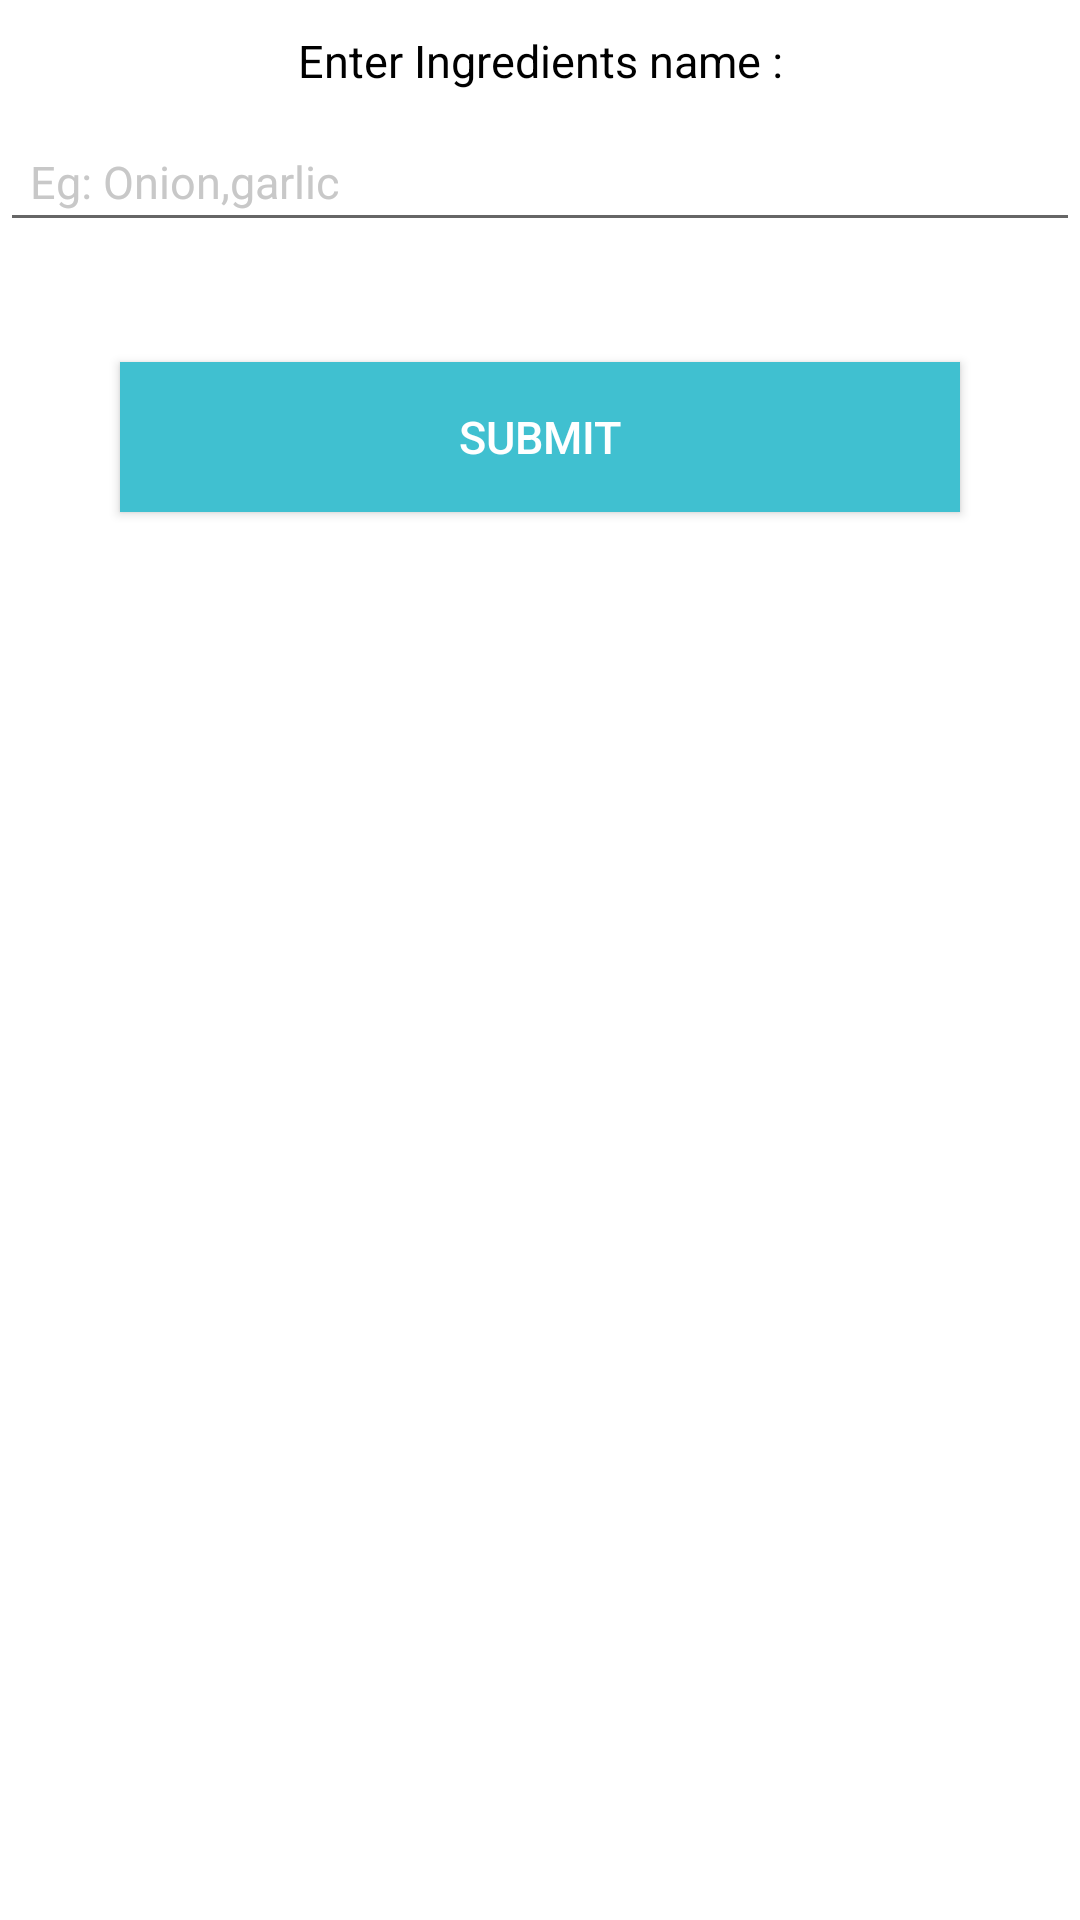

Produce the Android XML layout that renders to this screen, including the resource entries it uses.
<!-- AndroidManifest.xml: application theme AppTheme -->
<!-- res/layout/activity_main.xml -->
<?xml version="1.0" encoding="utf-8"?>
<RelativeLayout xmlns:android="http://schemas.android.com/apk/res/android"
    xmlns:app="http://schemas.android.com/apk/res-auto"
    xmlns:tools="http://schemas.android.com/tools"
    android:layout_width="match_parent"
    android:layout_height="match_parent"
    android:background="#fff">
    <TextView
        android:layout_width="match_parent"
        android:layout_height="wrap_content"
        android:text="@string/text_enter_ingredients"
        android:textSize="15sp"
        android:gravity="center"
        android:padding="10dp"
        android:textColor="#000"
        android:id="@+id/text_enter_name"/>
    <EditText
        android:layout_width="match_parent"
        android:layout_height="wrap_content"
        android:hint="@string/text_hint_ingre"
        android:textColorHint="#c8c8c8"
        android:textSize="15sp"
        android:textColor="#000"
        android:layout_centerInParent="true"
        android:gravity="left"
        android:layout_below="@+id/text_enter_name"
        android:id="@+id/input_name"
        android:padding="10dp"/>
    <Button
        android:id="@+id/submit_btn_next"
        android:layout_width="match_parent"
        android:layout_height="50sp"
        android:layout_alignParentLeft="true"
        android:layout_alignParentStart="true"
        android:layout_below="@+id/input_name"
        android:layout_margin="40dp"
        android:background="@color/mainbackground"
        android:clickable="true"
        android:text="Submit"
        android:textColor="#fff"
        android:textSize="15sp" />
</RelativeLayout>
<!-- resources referenced by this layout -->
<resources>
  <color name="mainbackground">#40c0d0</color>
  <string name="text_enter_ingredients">Enter Ingredients  name :</string>
  <string name="text_hint_ingre">Eg: Onion,garlic</string>
  <style name="AppTheme" parent="Theme.AppCompat.Light.DarkActionBar">
          
          <item name="colorPrimary">@color/colorPrimary</item>
          <item name="colorPrimaryDark">@color/colorPrimaryDark</item>
          <item name="colorAccent">@color/colorAccent</item>
      </style>
  <color name="colorPrimary">#40c0d0</color>
  <color name="colorPrimaryDark">#40c0d0</color>
  <color name="colorAccent">#40c0d0</color>
</resources>
